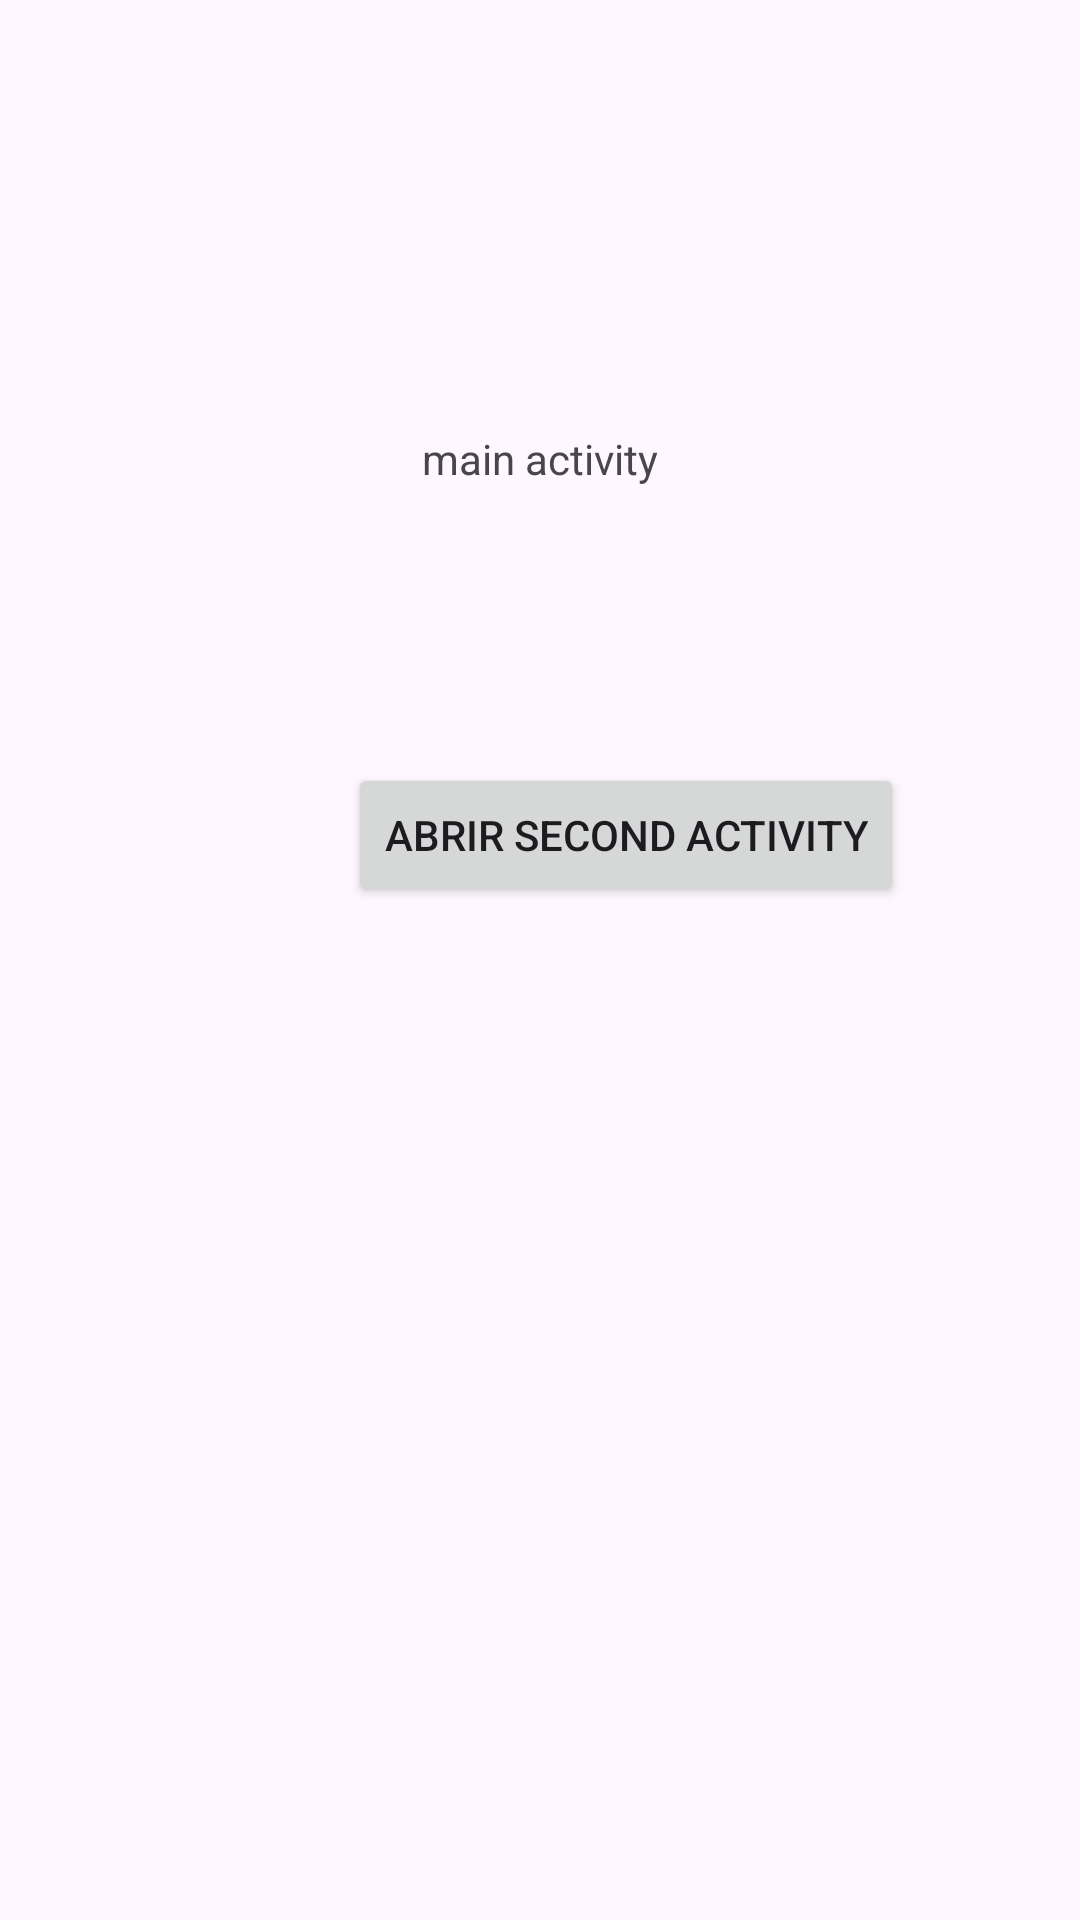

Layout XML and referenced resources for this Android screen:
<!-- AndroidManifest.xml: application theme Theme.Ejemmplo3 -->
<!-- res/layout/activity_main.xml -->
<?xml version="1.0" encoding="utf-8"?>
<androidx.constraintlayout.widget.ConstraintLayout xmlns:android="http://schemas.android.com/apk/res/android"
    xmlns:app="http://schemas.android.com/apk/res-auto"
    xmlns:tools="http://schemas.android.com/tools"
    android:layout_width="match_parent"
    android:layout_height="match_parent"
    tools:context=".MainActivity">

    <TextView
        android:id="@+id/textView2"
        android:layout_width="wrap_content"
        android:layout_height="wrap_content"
        android:text="main activity"
        app:layout_constraintBottom_toBottomOf="parent"
        app:layout_constraintEnd_toEndOf="parent"
        app:layout_constraintStart_toStartOf="parent"
        app:layout_constraintTop_toTopOf="parent"
        app:layout_constraintVertical_bias="0.231" />

    <Button
        android:id="@+id/btnAbrirMain"
        android:layout_width="wrap_content"
        android:layout_height="wrap_content"
        android:layout_marginStart="116dp"
        android:layout_marginTop="92dp"
        android:text="abrir second activity"
        app:layout_constraintStart_toStartOf="parent"
        app:layout_constraintTop_toBottomOf="@+id/textView2" />

</androidx.constraintlayout.widget.ConstraintLayout>
<!-- resources referenced by this layout -->
<resources>
  <style name="Theme.Ejemmplo3" parent="Base.Theme.Ejemmplo3" />
  <style name="Base.Theme.Ejemmplo3" parent="Theme.Material3.DayNight.NoActionBar">
          
          
      </style>
</resources>
